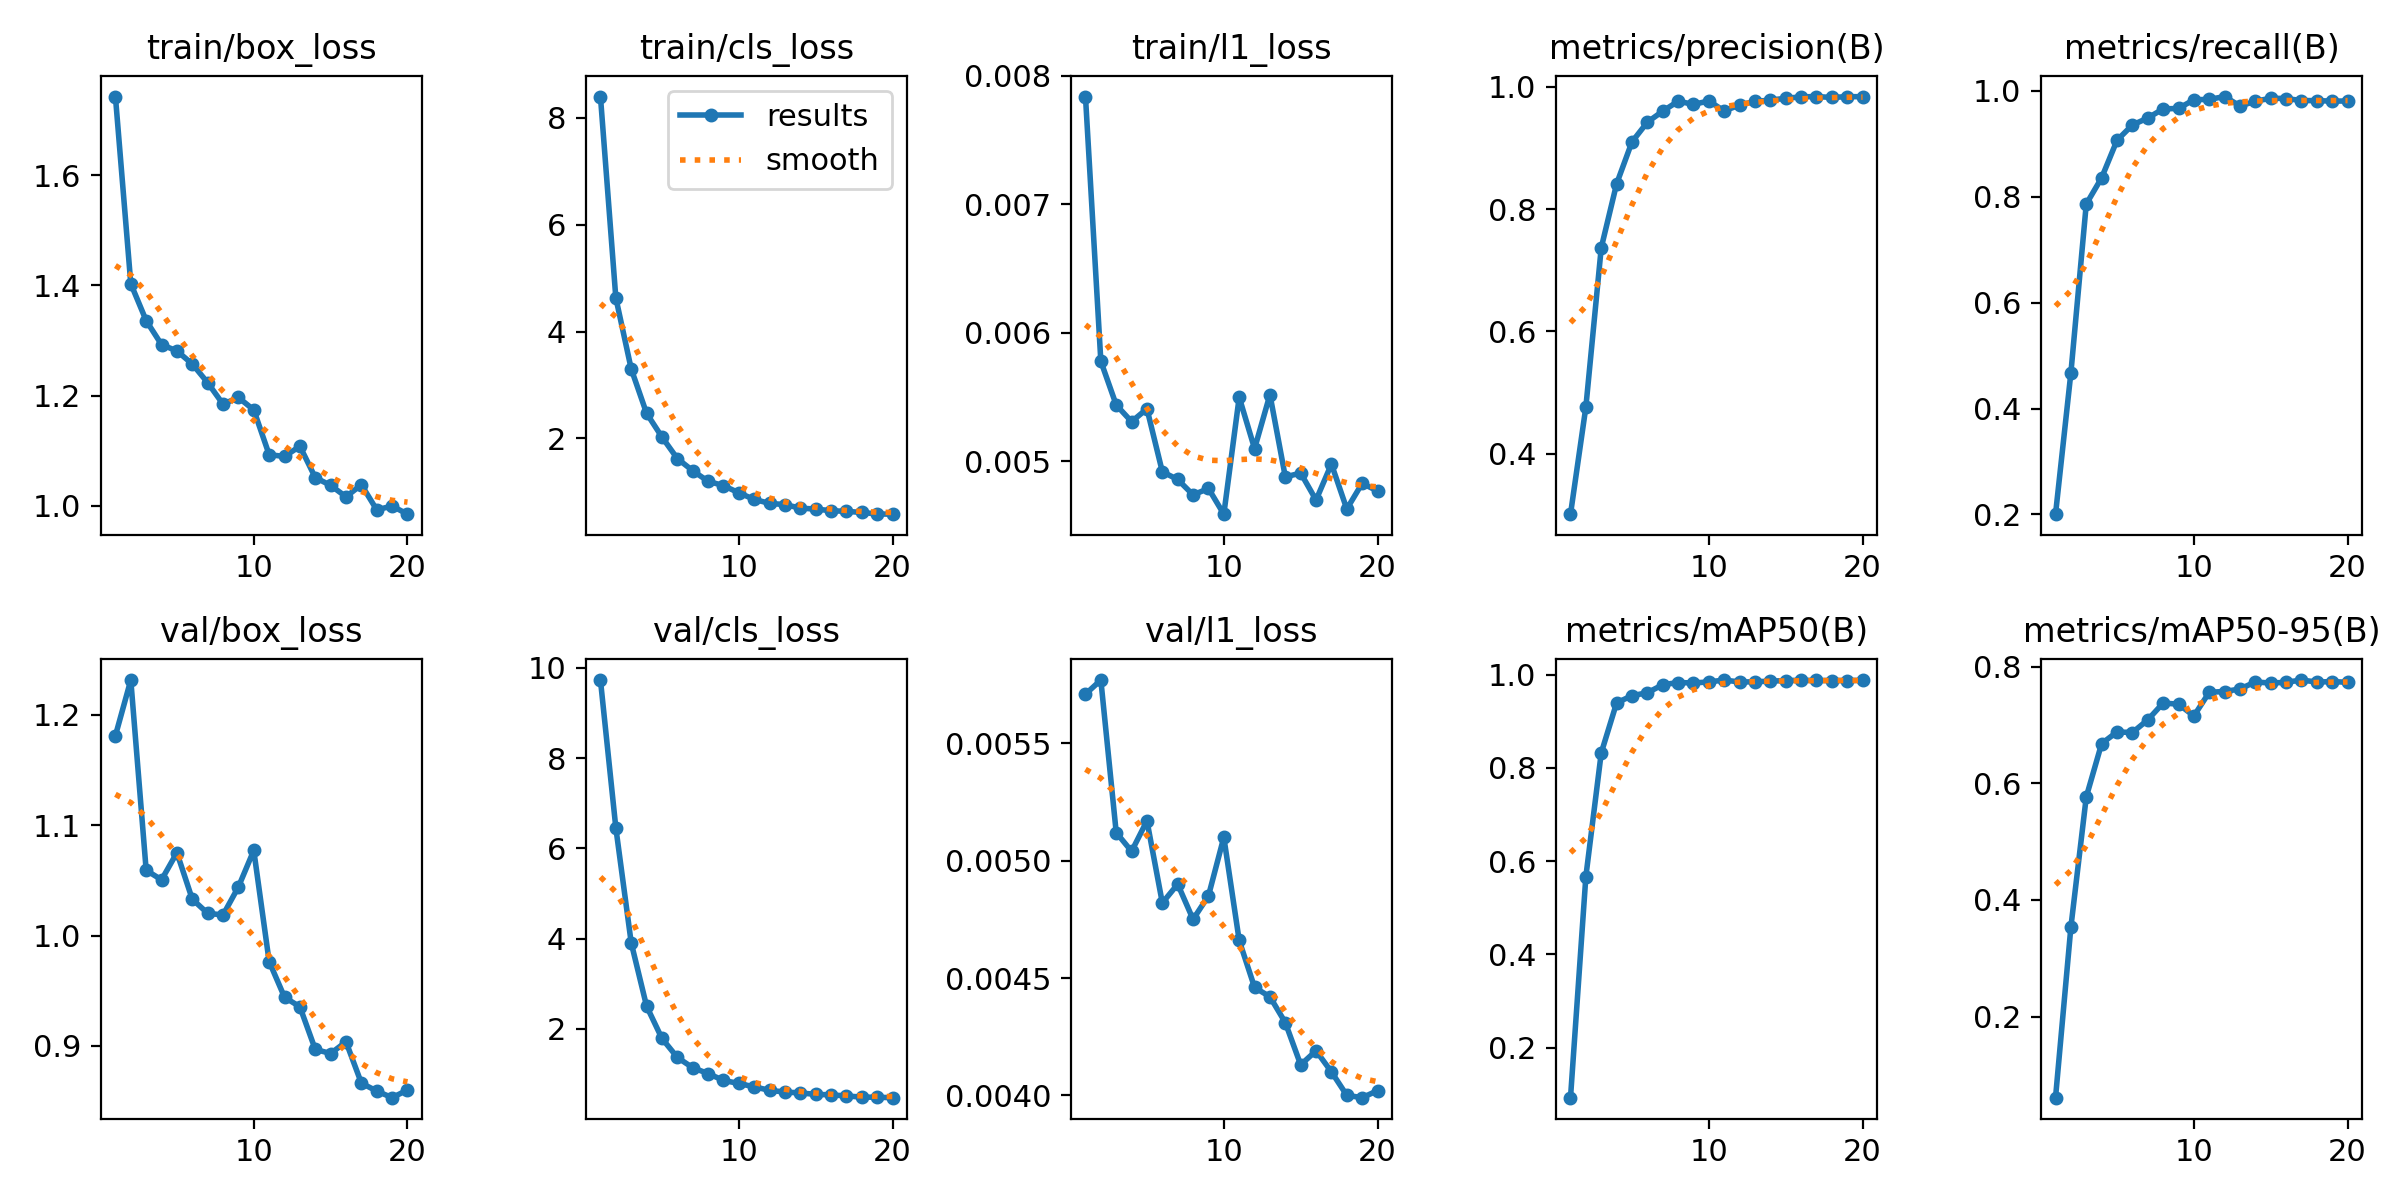

Values plotted in this chart, from the file beside it:
epoch, time, train/box_loss, train/cls_loss, train/l1_loss, metrics/precision(B), metrics/recall(B), metrics/mAP50(B), metrics/mAP50-95(B), val/box_loss, val/cls_loss, val/l1_loss, lr/pg0, lr/pg1, lr/pg2
1, 17.48, 1.743, 8.4, 0.00784, 0.3007, 0.2005, 0.0929, 0.06088, 1.181, 9.732, 0.00571, 0.0001857, 0.0001857, 0.0001857
2, 24.94, 1.403, 4.632, 0.00578, 0.4762, 0.4675, 0.5673, 0.3536, 1.231, 6.458, 0.00577, 0.0003628, 0.0003628, 0.0003628
3, 32.39, 1.336, 3.301, 0.00544, 0.7367, 0.7861, 0.8323, 0.5766, 1.059, 3.908, 0.00512, 0.0005205, 0.0005205, 0.0005205
4, 40.56, 1.292, 2.47, 0.00531, 0.8415, 0.8357, 0.9397, 0.6681, 1.05, 2.502, 0.00504, 0.0005007, 0.0005007, 0.0005007
5, 47.95, 1.281, 2.025, 0.00541, 0.9102, 0.9064, 0.9551, 0.6881, 1.075, 1.785, 0.00517, 0.0004716, 0.0004716, 0.0004716
6, 56.07, 1.257, 1.622, 0.00492, 0.9424, 0.9354, 0.9614, 0.687, 1.033, 1.365, 0.00482, 0.0004425, 0.0004425, 0.0004425
7, 63.75, 1.223, 1.395, 0.00486, 0.9604, 0.9486, 0.9785, 0.7087, 1.02, 1.136, 0.0049, 0.0004134, 0.0004134, 0.0004134
8, 71.47, 1.184, 1.196, 0.00474, 0.9767, 0.9658, 0.9833, 0.7375, 1.019, 1.007, 0.00475, 0.0003843, 0.0003843, 0.0003843
9, 79.72, 1.196, 1.115, 0.00479, 0.9716, 0.9666, 0.9823, 0.7357, 1.044, 0.8553, 0.00485, 0.0003552, 0.0003552, 0.0003552
10, 87.45, 1.174, 0.9804, 0.00459, 0.9771, 0.9831, 0.9846, 0.7154, 1.077, 0.7856, 0.0051, 0.000326, 0.000326, 0.000326
11, 96.72, 1.092, 0.8569, 0.0055, 0.9607, 0.9838, 0.9886, 0.7561, 0.9765, 0.712, 0.00466, 0.0002969, 0.0002969, 0.0002969
12, 103, 1.089, 0.7825, 0.0051, 0.9706, 0.9891, 0.9845, 0.7574, 0.9442, 0.6342, 0.00446, 0.0002678, 0.0002678, 0.0002678
13, 109, 1.108, 0.7589, 0.00552, 0.9763, 0.9712, 0.9849, 0.7617, 0.9355, 0.5963, 0.00442, 0.0002387, 0.0002387, 0.0002387
14, 115, 1.051, 0.6937, 0.00488, 0.9786, 0.9802, 0.9863, 0.7738, 0.8969, 0.5769, 0.00431, 0.0002096, 0.0002096, 0.0002096
15, 121.1, 1.037, 0.675, 0.00491, 0.9815, 0.9861, 0.9875, 0.7717, 0.8932, 0.5445, 0.00413, 0.0001805, 0.0001805, 0.0001805
16, 127.1, 1.016, 0.6456, 0.0047, 0.9838, 0.9853, 0.9881, 0.7732, 0.9038, 0.5342, 0.00419, 0.0001514, 0.0001514, 0.0001514
17, 133.2, 1.038, 0.6323, 0.00498, 0.9844, 0.9816, 0.9877, 0.777, 0.8664, 0.509, 0.0041, 0.0001223, 0.0001223, 0.0001223
18, 139.3, 0.9922, 0.6131, 0.00463, 0.9829, 0.9814, 0.9876, 0.7736, 0.8592, 0.4846, 0.004, 9.3198e-05, 9.3198e-05, 9.3198e-05
19, 145.4, 0.9992, 0.5834, 0.00483, 0.9842, 0.9805, 0.9876, 0.7743, 0.8532, 0.4805, 0.00399, 6.4092e-05, 6.4092e-05, 6.4092e-05
20, 151.4, 0.9843, 0.58, 0.00477, 0.9841, 0.9807, 0.9879, 0.7732, 0.8602, 0.4713, 0.00402, 3.4986e-05, 3.4986e-05, 3.4986e-05
